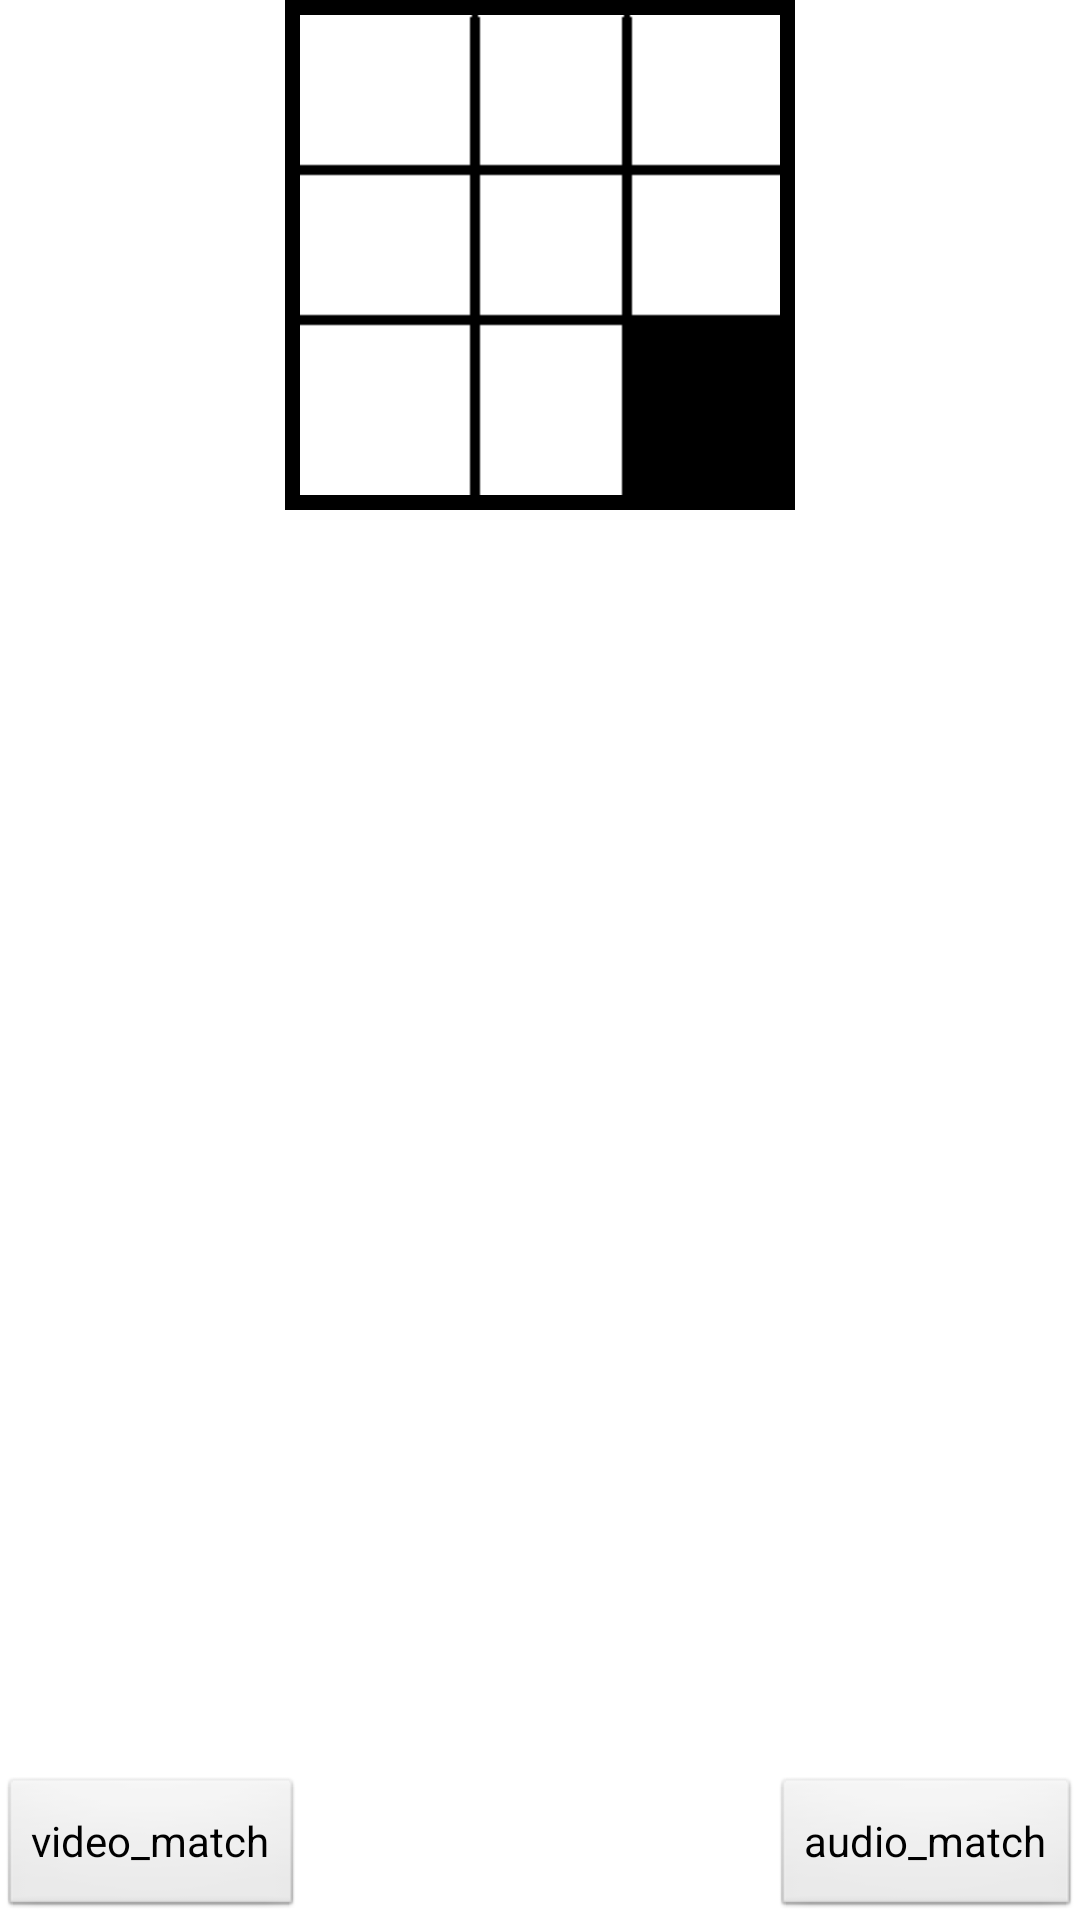

Produce the Android XML layout that renders to this screen, including the resource entries it uses.
<!-- AndroidManifest.xml: application theme AppTheme -->
<!-- res/layout/activity_main.xml -->
<RelativeLayout xmlns:android="http://schemas.android.com/apk/res/android"
    xmlns:tools="http://schemas.android.com/tools"
    android:layout_width="match_parent"
    android:layout_height="match_parent"
    android:paddingBottom="@dimen/activity_vertical_margin"
    android:paddingLeft="@dimen/activity_horizontal_margin"
    android:paddingRight="@dimen/activity_horizontal_margin"
    android:paddingTop="@dimen/activity_vertical_margin"
    tools:context=".MainActivity" >

    <LinearLayout
        android:layout_width="fill_parent"
        android:layout_height="fill_parent"
        android:gravity="center_horizontal"
        android:orientation="vertical" >

        <ImageView
            android:id="@+id/image"
            android:layout_width="wrap_content"
            android:layout_height="wrap_content"
            android:background="@android:color/background_dark"
            android:contentDescription="TODO"
            android:padding="5dp"
            android:src="@drawable/image1" />

        <TextView
            android:id="@+id/distance_text"
            style="@android:style/TextAppearance.DeviceDefault.Large"
            android:layout_width="wrap_content"
            android:layout_height="wrap_content"
            tools:targetApi="14" />
        
        <TextView
            android:id="@+id/image_array_text"
            style="@android:style/TextAppearance.Medium"
            android:layout_width="fill_parent"
            android:layout_height="wrap_content" />

        <TextView
            android:id="@+id/audio_array_text"
            style="@android:style/TextAppearance.Medium"
            android:layout_width="fill_parent"
            android:layout_height="wrap_content" />

        <View
            android:layout_width="1dp"
            android:layout_height="0dp"
            android:layout_weight="1" />

        <LinearLayout
            android:layout_width="fill_parent"
            android:layout_height="wrap_content"
            android:orientation="horizontal" >

            <View
                android:id="@+id/answer_image"
                android:layout_width="40dp"
                android:layout_height="40dp"
                tools:ignore="NewApi" />

            <View
                android:layout_width="0dp"
                android:layout_height="1dp"
                android:layout_weight="1" >
            </View>

            <View
                android:id="@+id/answer_audio"
                android:layout_width="40dp"
                android:layout_height="40dp"
                tools:ignore="NewApi" />
        </LinearLayout>
        

        <View
            android:layout_width="1dp"
            android:layout_height="0dp"
            android:layout_weight="1" />

        <LinearLayout
            android:layout_width="fill_parent"
            android:layout_height="wrap_content"
            android:orientation="horizontal" >

            <Button
                android:id="@+id/image_matched"
                android:layout_width="wrap_content"
                android:layout_height="wrap_content"
                android:text="video_match" />

            <View
                android:layout_width="0dp"
                android:layout_height="1dp"
                android:layout_weight="1" >
            </View>

            <Button
                android:id="@+id/audio_matched"
                android:layout_width="wrap_content"
                android:layout_height="wrap_content"
                android:text="audio_match" >
            </Button>
        </LinearLayout>
    </LinearLayout>

</RelativeLayout>
<!-- resources referenced by this layout -->
<resources>
  <!-- drawable image1: png bitmap (drawable-hdpi, 800 bytes) -->
  <style name="AppTheme" parent="AppBaseTheme">
          
      </style>
  <style name="AppBaseTheme" parent="android:Theme.Light">
          
      </style>
</resources>
